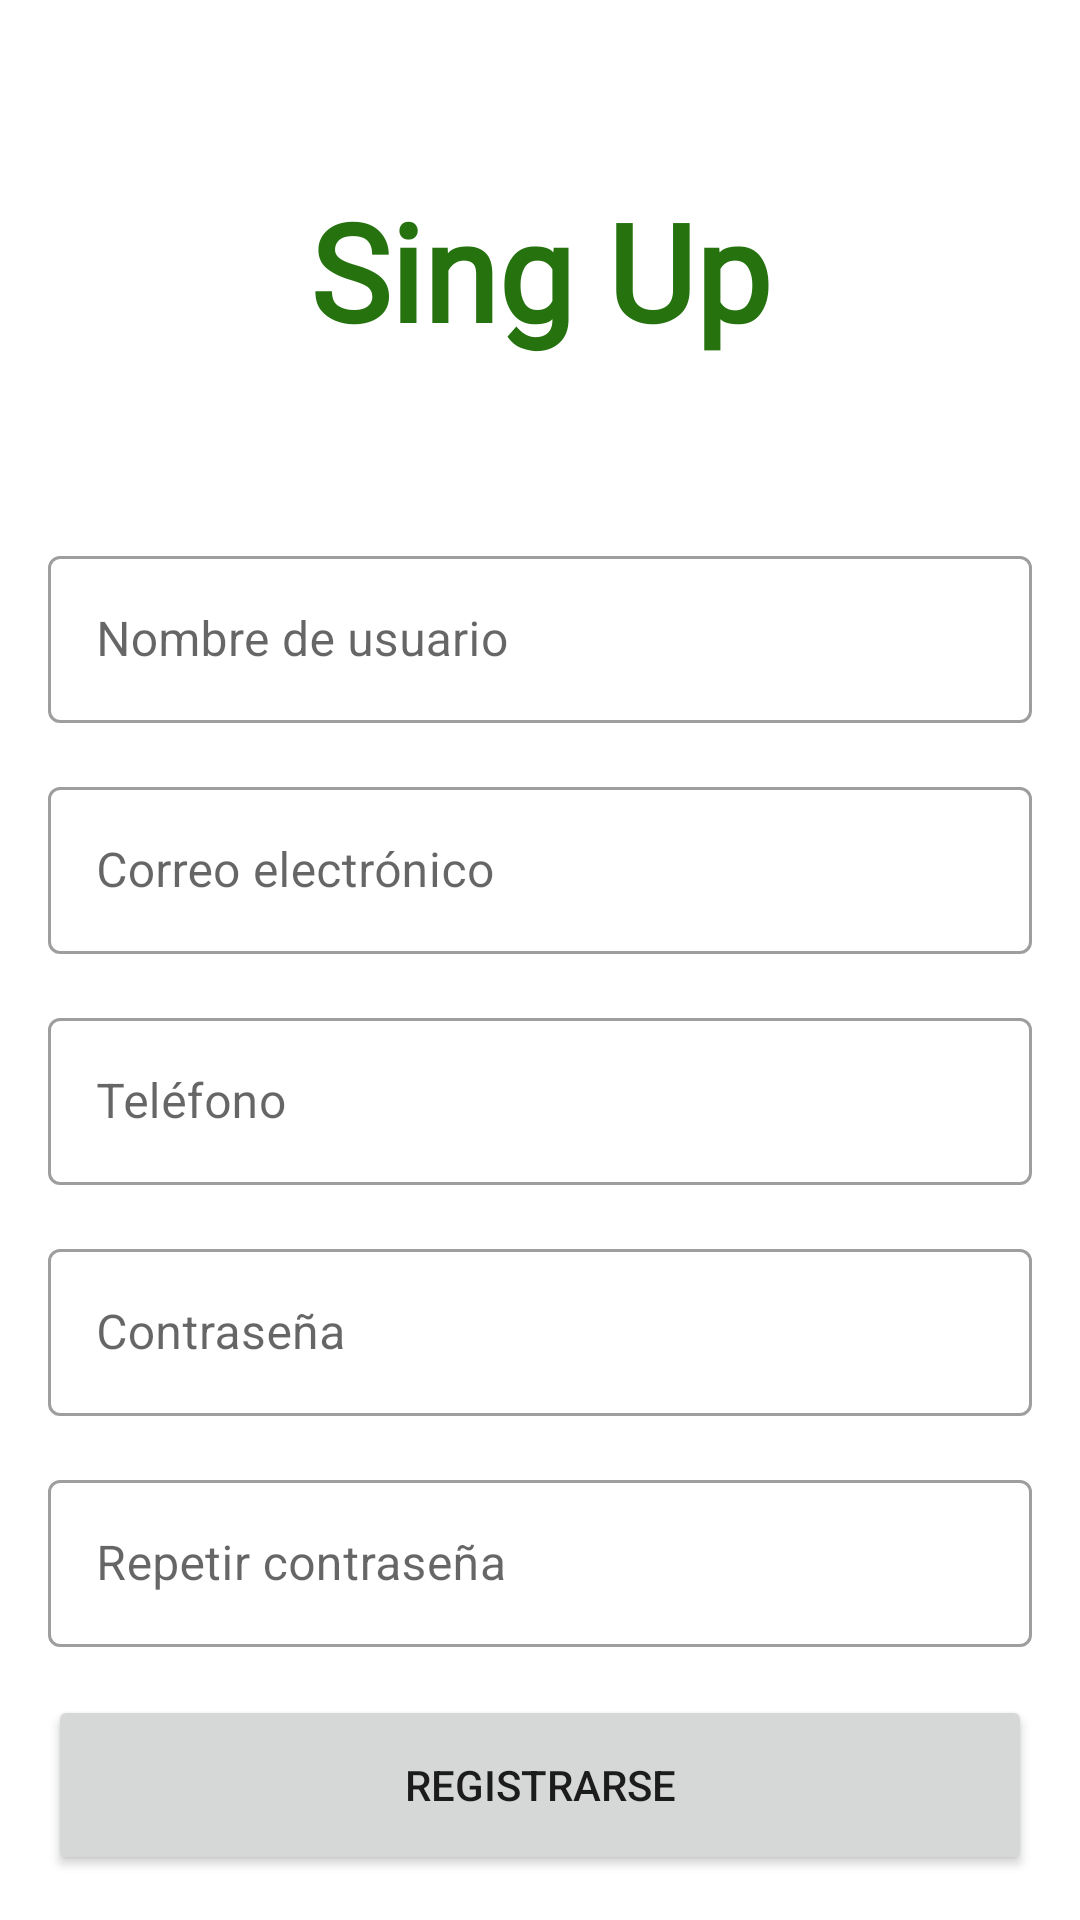

Produce the Android XML layout that renders to this screen, including the resource entries it uses.
<!-- AndroidManifest.xml: application theme Theme.ZOCO -->
<!-- res/layout/fragment_sign_up.xml -->
<?xml version="1.0" encoding="utf-8"?>
<ScrollView
    xmlns:android="http://schemas.android.com/apk/res/android"
    xmlns:app="http://schemas.android.com/apk/res-auto"
    xmlns:tools="http://schemas.android.com/tools"
    android:layout_height = "wrap_content"
    android:layout_width = "match_parent"
    android:fillViewport = "true"
     >

    <androidx.constraintlayout.widget.ConstraintLayout
        android:layout_width="match_parent"
        android:layout_height="wrap_content"
        tools:context=".ui.signup.SignUpFragment" >

        <TextView
            android:id="@+id/sign_up_title_text_input_layout"
            style="@style/textViewStyle.H1"
            android:layout_width="wrap_content"
            android:layout_height="wrap_content"
            android:layout_marginTop="60dp"
            android:text="@string/title_sign_up"
            app:layout_constraintEnd_toEndOf="parent"
            app:layout_constraintStart_toStartOf="parent"
            app:layout_constraintTop_toTopOf="parent" />

        <com.google.android.material.textfield.TextInputLayout
            android:id="@+id/sign_up_name_text_input_layout"
            style="@style/Widget.MaterialComponents.TextInputLayout.OutlinedBox"
            android:layout_width="0dp"
            android:layout_height="wrap_content"
            android:layout_marginStart="16dp"
            android:layout_marginTop="60dp"
            android:layout_marginEnd="16dp"
            app:layout_constraintEnd_toEndOf="parent"
            app:layout_constraintStart_toStartOf="parent"
            app:layout_constraintTop_toBottomOf="@+id/sign_up_title_text_input_layout">

            <com.google.android.material.textfield.TextInputEditText
                android:id="@+id/sign_up_name_edit_text"
                android:layout_width="match_parent"
                android:layout_height="wrap_content"
                android:hint="@string/hint_user_name"
                tools:ignore="TextContrastCheck" />
        </com.google.android.material.textfield.TextInputLayout>

        <com.google.android.material.textfield.TextInputLayout
            android:id="@+id/sign_up_email_text_input_layout"
            style="@style/Widget.MaterialComponents.TextInputLayout.OutlinedBox"
            android:layout_width="0dp"
            android:layout_height="wrap_content"
            android:layout_marginStart="16dp"
            android:layout_marginTop="16dp"
            android:layout_marginEnd="16dp"
            app:layout_constraintEnd_toEndOf="parent"
            app:layout_constraintStart_toStartOf="parent"
            app:layout_constraintTop_toBottomOf="@+id/sign_up_name_text_input_layout">

            <com.google.android.material.textfield.TextInputEditText
                android:id="@+id/sign_up_email_edit_text"
                android:layout_width="match_parent"
                android:layout_height="wrap_content"
                android:hint="@string/hint_email"
                tools:ignore="TextContrastCheck" />
        </com.google.android.material.textfield.TextInputLayout>

        <com.google.android.material.textfield.TextInputLayout
            android:id="@+id/sign_up_num_cel_text_input_layout"
            style="@style/Widget.MaterialComponents.TextInputLayout.OutlinedBox"
            android:layout_width="0dp"
            android:layout_height="wrap_content"
            android:layout_marginStart="16dp"
            android:layout_marginTop="16dp"
            android:layout_marginEnd="16dp"
            app:layout_constraintEnd_toEndOf="parent"
            app:layout_constraintStart_toStartOf="parent"
            app:layout_constraintTop_toBottomOf="@+id/sign_up_email_text_input_layout">

            <com.google.android.material.textfield.TextInputEditText
                android:id="@+id/sign_up_num_cel_edit_text"
                android:layout_width="match_parent"
                android:layout_height="wrap_content"
                android:hint="@string/hint_telephone"
                tools:ignore="TextContrastCheck" />
        </com.google.android.material.textfield.TextInputLayout>

        <com.google.android.material.textfield.TextInputLayout
            android:id="@+id/sign_up_password_text_input_layout"
            style="@style/Widget.MaterialComponents.TextInputLayout.OutlinedBox"
            android:layout_width="0dp"
            android:layout_height="wrap_content"
            android:layout_marginStart="16dp"
            android:layout_marginTop="16dp"
            android:layout_marginEnd="16dp"
            app:layout_constraintEnd_toEndOf="parent"
            app:layout_constraintStart_toStartOf="parent"
            app:layout_constraintTop_toBottomOf="@+id/sign_up_num_cel_text_input_layout">

            <com.google.android.material.textfield.TextInputEditText
                android:id="@+id/sign_up_password_edit_text"
                android:layout_width="match_parent"
                android:layout_height="wrap_content"
                android:hint="@string/hint_password"
                tools:ignore="TextContrastCheck" />
        </com.google.android.material.textfield.TextInputLayout>

        <com.google.android.material.textfield.TextInputLayout
            android:id="@+id/sign_up_re_password_text_input_layout"
            style="@style/Widget.MaterialComponents.TextInputLayout.OutlinedBox"
            android:layout_width="0dp"
            android:layout_height="wrap_content"
            android:layout_marginStart="16dp"
            android:layout_marginTop="16dp"
            android:layout_marginEnd="16dp"
            app:layout_constraintEnd_toEndOf="parent"
            app:layout_constraintStart_toStartOf="parent"
            app:layout_constraintTop_toBottomOf="@+id/sign_up_password_text_input_layout">

            <com.google.android.material.textfield.TextInputEditText
                android:id="@+id/sign_up_re_password_edit_text"
                android:layout_width="match_parent"
                android:layout_height="wrap_content"
                android:hint="@string/hint_re_password"
                tools:ignore="TextContrastCheck" />
        </com.google.android.material.textfield.TextInputLayout>

        <Button
            android:id="@+id/sign_up_button"
            android:layout_width="0dp"
            android:layout_height="60dp"
            android:layout_marginTop="16dp"
            android:text="@string/botton_sign_up"
            app:layout_constraintEnd_toEndOf="@+id/sign_up_re_password_text_input_layout"
            app:layout_constraintStart_toStartOf="@+id/sign_up_re_password_text_input_layout"
            app:layout_constraintTop_toBottomOf="@+id/sign_up_re_password_text_input_layout"
            tools:ignore="TextContrastCheck" />

    </androidx.constraintlayout.widget.ConstraintLayout>
</ScrollView>
<!-- resources referenced by this layout -->
<resources>
  <string name="botton_sign_up">Registrarse</string>
  <string name="hint_email">Correo electrónico</string>
  <string name="hint_password">Contraseña</string>
  <string name="hint_re_password">Repetir contraseña</string>
  <string name="hint_telephone">Teléfono</string>
  <string name="hint_user_name">Nombre de usuario</string>
  <string name="title_sign_up">Sing Up</string>
  <style name="textViewStyle.H1">
          <item name="android:textSize">45sp</item>
          <item name="android:fontFamily">@font/berkshire_swash</item>
      </style>
  <style name="Theme.ZOCO" parent="Theme.MaterialComponents.DayNight.DarkActionBar">
          
          <item name="colorPrimary">@color/primary</item>
          <item name="colorPrimaryVariant">@color/primary_dark</item>
          <item name="colorOnPrimary">@color/white</item>
          
          <item name="colorSecondary">@color/accent</item>
          <item name="colorSecondaryVariant">@color/accent_variant</item>
          <item name="colorOnSecondary">@color/black</item>
          
          <item name="android:statusBarColor">?attr/colorPrimaryVariant</item>
          
      </style>
  <color name="primary">#4DBD34</color>
  <color name="primary_dark">#25720F</color>
  <color name="white">#FFFFFFFF</color>
  <color name="accent">#D0DF3E</color>
  <color name="accent_variant">#96A126</color>
  <color name="black">#FF000000</color>
</resources>
